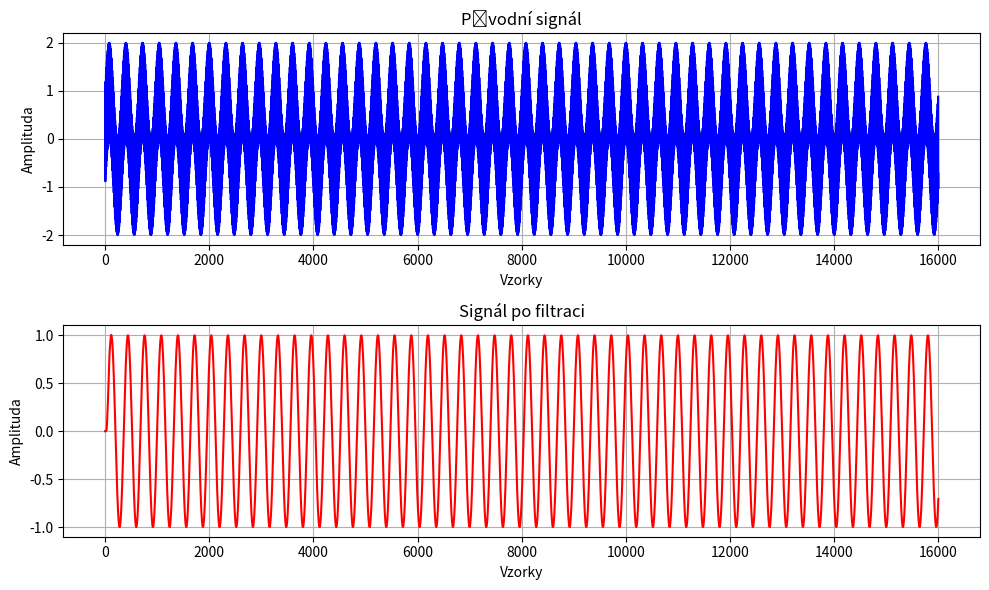

Recreate this plot in Python.
import numpy as np
import matplotlib.pyplot as plt
from scipy.signal import butter, lfilter

def create_filter(signal, filter_type, fs, f1, f2=None, quality=12):
    """
    Vytvoří filtr podle typu filtru, kvality a frekvencí.

    Parameters:
    - signal: vstupní signál (numpy array)
    - filter_type: 'HP' pro High Pass, 'LP' pro Low Pass, 'BP' pro Band Pass
    - fs: vzorkovací frekvence (Hz)
    - f1: dolní mezní frekvence (Hz)
    - f2: horní mezní frekvence (pokud je použitý BP filtr)
    - quality: kvalita filtru (12, 24 nebo 32 dB na oktávu)

    Returns:
    - filtr: upravený signál
    """

    # Nastavení typu filtru
    if filter_type == 'HP':  # High Pass
        lowcut = f1
        highcut = None
    elif filter_type == 'LP':  # Low Pass
        lowcut = None
        highcut = f1
    elif filter_type == 'BP':  # Band Pass
        lowcut = f1
        highcut = f2
    else:
        raise ValueError("Neplatný typ filtru. Použijte 'HP', 'LP' nebo 'BP'.")

    # Kvalita filtru (Q)
    if quality == 12:
        Q = 0.707  # To odpovídá 12 dB na oktávu
    elif quality == 24:
        Q = 1 / np.sqrt(2)  # To odpovídá 24 dB na oktávu
    elif quality == 32:
        Q = 1 / 3  # To odpovídá 32 dB na oktávu
    else:
        raise ValueError("Neplatná kvalita filtru. Použijte 12, 24 nebo 32 dB na oktávu.")
    
    # Výpočet parametrů filtru
    nyquist = 0.5 * fs
    low = lowcut / nyquist if lowcut is not None else None
    high = highcut / nyquist if highcut is not None else None

    # Ověření, že kritické frekvence jsou v rozsahu (0, 1) po normalizaci
    if low is not None and (low <= 0 or low >= 1):
        raise ValueError(f"Pro filtr {filter_type} musí být 'lowcut' mezi 0 a {nyquist} Hz.")
    if high is not None and (high <= 0 or high >= 1):
        if high == 1:  # U Low Pass filtru nemůže být `highcut` rovno Nyquistově frekvenci
            raise ValueError(f"Pro filtr {filter_type} musí být 'highcut' menší než Nyquistova frekvence ({nyquist} Hz).")
        raise ValueError(f"Pro filtr {filter_type} musí být 'highcut' mezi 0 a {nyquist} Hz.")

    # Pokud je lowcut None a používáme LP filtr nebo highcut None a používáme HP filtr,
    # tak to znamená, že máme neúplné parametry.
    if (filter_type == 'HP' and lowcut is None) or (filter_type == 'LP' and highcut is None):
        raise ValueError(f"Pro filtr typu {filter_type} musí být specifikována frekvence.")

    # Navrhování filtru (butterworth)
    if filter_type == 'HP':
        b, a = butter(12, low, btype='highpass', output='ba', analog=False)
    elif filter_type == 'LP':
        b, a = butter(12, high, btype='lowpass', output='ba', analog=False)
    elif filter_type == 'BP':
        b, a = butter(12, [low, high], btype='bandpass', output='ba', analog=False)

    # Aplikace filtru
    filtered_signal = lfilter(b, a, signal)

    return filtered_signal

def plot_signal_before_after(signal, filtered_signal):
    """
    Funkce pro vykreslení signálu před a po filtraci.

    Parameters:
    - signal: původní signál (numpy array)
    - filtered_signal: upravený signál po aplikaci filtru (numpy array)
    """
    # Vytvoření grafu
    plt.figure(figsize=(10, 6))

    # Původní signál
    plt.subplot(2, 1, 1)
    plt.plot(signal, color='blue', label='Původní signál')
    plt.title('Původní signál')
    plt.xlabel('Vzorky')
    plt.ylabel('Amplituda')
    plt.grid(True)

    # Upravený signál
    plt.subplot(2, 1, 2)
    plt.plot(filtered_signal, color='red', label='Po filtraci')
    plt.title('Signál po filtraci')
    plt.xlabel('Vzorky')
    plt.ylabel('Amplituda')
    plt.grid(True)

    # Zobrazení grafu
    plt.tight_layout()
    plt.show()

def generate_signal(fs, duration, f1, f2):
    """
    Funkce pro generování signálu jako součet dvou sinusových vln (f1 a f2).

    Parameters:
    - fs: vzorkovací frekvence (Hz)
    - duration: délka signálu v sekundách
    - f1: frekvence první složky (Hz)
    - f2: frekvence druhé složky (Hz)

    Returns:
    - signal: generovaný signál (numpy array)
    """
    t = np.linspace(0, duration, int(fs * duration), endpoint=False)  # časová osa
    signal_1 = np.sin(2 * np.pi * f1 * t)  # první sinusová vlna
    signal_2 = np.sin(2 * np.pi * f2 * t)  # druhá sinusová vlna

    # Součet signálů
    signal = signal_1 + signal_2
    return signal

# Příklad použití:
fs = 16000  # vzorkovací frekvence (Hz)
duration = 1  # délka signálu (v sekundách)

# Generování součtu dvou sinusových signálů: 1000 Hz a 100 Hz
signal = generate_signal(fs, duration, 2000, 50)

# Použití Low Pass filtru s 12 dB/oktávu a frekvencí 500 Hz
filtered_signal_lp = create_filter(signal, 'LP', fs, 500, quality=24)

# Zobrazení signálu před a po filtraci
plot_signal_before_after(signal, filtered_signal_lp)
